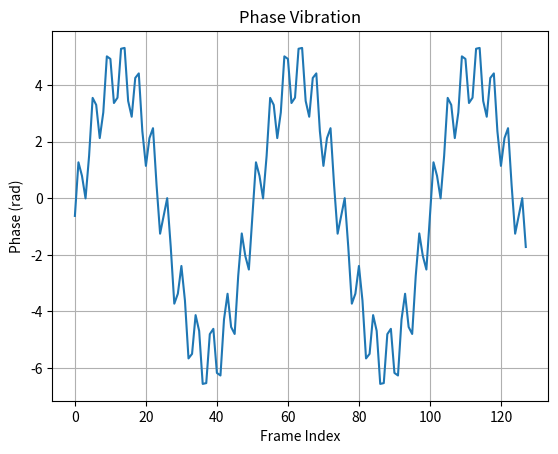
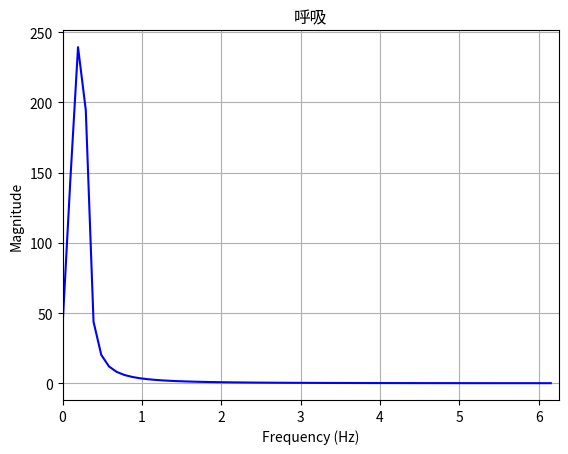
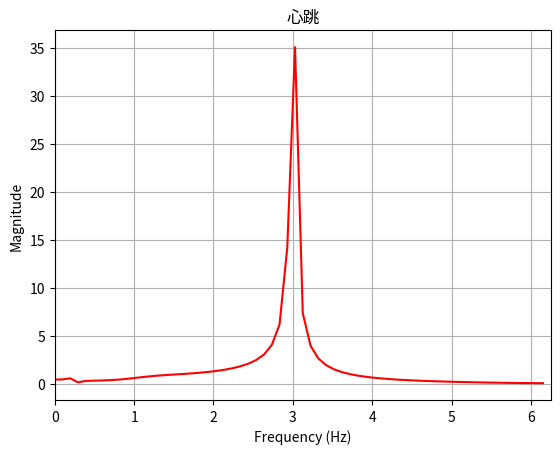
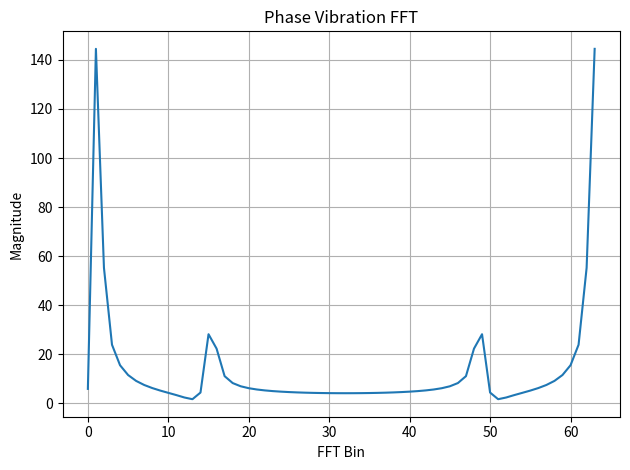

These charts were generated, in order, by the following Python code:
import numpy as np
import matplotlib.pyplot as plt
from scipy.signal import butter, filtfilt
from scipy.signal.windows import hamming

# ============================ 初始化 ============================ #
# Python 不需要 clc / clear / close all
plt.close("all")

# ========================== 發射參數設置 ========================= #
c = 3e8                       # 光速
fc = 60e9                     # IWRL6432: 60 GHz
k = 75e12                     # 75 MHz/us = 75e12 Hz/s

# ============== Fast Time（單個 Chirp 內部的採樣） ============== #
Tc = 10.24e-6                 # Chirp 時間週期
R_fs = 25e6                   # 取樣率 25 MHz
R_Fs = 1 / R_fs               # 取樣週期 40 ns

# 避免 np.arange 因浮點誤差產生多一點或少一點
S = int(round(Tc / R_Fs))     # 256
fast_time = np.arange(S) * R_Fs

bw = k * Tc                   # 768 MHz

# ================= Slow Time（Chirp 與 Chirp 之間） ============== #
Ts = 13.84e-6                 # 單個 Chirp 總耗時
num_chirps_per_loop = 7
PRI_Fs = Ts * num_chirps_per_loop
PRI_fs = 1 / PRI_Fs

num_loops = 1                 # 原 MATLAB 程式目前設定為 1
slow_time = np.arange(num_loops) * PRI_Fs
P = len(slow_time)

# ====================== Frame（幀與幀之間） ====================== #
frame_periodicity = 80e-3
frame_Fs = 1 / frame_periodicity
frame_len = 128
frame_time = np.arange(frame_len) * frame_periodicity

# ========================== 反射訊號參數 ========================= #
distance = np.array([1.0])    # 目標距離 (m)
velocity = np.array([0.0])    # 相對速度 (m/s)

# ====================== 生命徵象參數 ============================ #
# 呼吸
breat_amp = 2e-3
breat_freq = 0.25

# 心跳
heart_amp = 0.5e-3
heart_freq = 3.0

# ======================== 陣列天線參數 ========================== #
M = 3                         # 接收天線數
N = 2                         # 發射天線數

Theta = np.array([0.0])       # DOA，單位：degree
Phi = np.array([0.0])         # DOD，單位：degree

lambda_ = c / fc
d = lambda_ / 2
Q = 1                         # 目標數目

SNR = 30
Np = 1
An = np.sqrt(Np)
Sp = Np * 10 ** (SNR / 10)
As = np.sqrt(Sp)

# ========================== 產生 Radar 資料 ====================== #
# shape: [Fast time, Slow time, virtual antenna, frame]
Y1 = np.zeros((S, P, M * N, frame_len), dtype=np.complex128)

antenna_idx = 0

for f in range(frame_len):
    antenna_idx = 0

    # 本 frame 的胸腔位移
    vibration = (
        breat_amp * np.sin(2 * np.pi * breat_freq * frame_time[f])
        + heart_amp * np.sin(2 * np.pi * heart_freq * frame_time[f])
    )

    for n in range(N):
        for m in range(M):

            X_target = np.zeros((S, P), dtype=np.complex128)

            for q in range(Q):
                IF_data = np.zeros((S, P), dtype=np.complex128)

                new_dis = distance[q] + vibration

                # Beat frequency 與 Doppler frequency
                fb = 2 * k * new_dis / c
                fd = 2 * velocity[q] * fc / c

                # 天線發射/接收角度相位
                D1 = np.exp(
                    1j * 2 * np.pi
                    * n * d * np.sin(np.deg2rad(Phi[q])) / lambda_
                )

                D2 = np.exp(
                    1j * 2 * np.pi
                    * m * d * np.sin(np.deg2rad(Theta[q])) / lambda_
                )

                # 快時間與慢時間訊號
                for p in range(P):
                    A1 = np.exp(1j * 2 * np.pi * (fb + fd) * fast_time)
                    B1 = np.exp(1j * 2 * np.pi * fd * p * Ts)
                    C1 = np.exp(1j * 2 * np.pi * fc * 2 * new_dis / c)

                    IF_signal = As * A1 * B1 * C1 * D1 * D2

                    # 原 MATLAB 程式最後沒有真正加入雜訊：
                    # IF_data[:, p] = IF;
                    #
                    # 若要加入實數高斯雜訊，可使用：
                    # noise = An * np.random.randn(S)
                    # IF_data[:, p] = IF_signal + noise

                    IF_data[:, p] = IF_signal

                X_target += IF_data

            Y1[:, :, antenna_idx, f] = X_target
            antenna_idx += 1

# ====================== 1. Range FFT =========================== #
range_win = hamming(S, sym=True)
range_profile_matrix = np.zeros((S, frame_len), dtype=np.complex128)

for i in range(frame_len):
    # Python index 從 0 開始
    # MATLAB: Y1(:, 1, 1, i)
    temp = Y1[:, 0, 0, i] * range_win
    range_profile_matrix[:, i] = np.fft.fft(temp)

# 找出平均能量最強的 Range Bin
max_idx = np.argmax(np.mean(np.abs(range_profile_matrix), axis=1))

# MATLAB 顯示的 index 從 1 開始，因此印出時 +1
print(f"目標鎖定在 Range Bin: {max_idx + 1}")

# ====================== 2. 相位提取 ============================= #
target_complex_data = range_profile_matrix[max_idx, :]
extracted_phase2 = np.angle(target_complex_data)
extracted_phase = np.unwrap(extracted_phase2)

# 去除 DC 成分
phase_vibration = extracted_phase - np.mean(extracted_phase)

plt.figure(1)
plt.plot(phase_vibration)
plt.title("Phase Vibration")
plt.xlabel("Frame Index")
plt.ylabel("Phase (rad)")
plt.grid(True)

# ====================== 帶通濾波 ================================ #
# 呼吸頻帶：0.1 ~ 0.5 Hz
b_resp, a_resp = butter(
    2,
    [0.1, 0.5],
    btype="bandpass",
    fs=frame_Fs
)
resp_filtered = filtfilt(b_resp, a_resp, phase_vibration)

# 心跳頻帶：1.0 ~ 3.0 Hz
b_heart, a_heart = butter(
    2,
    [1.0, 3.0],
    btype="bandpass",
    fs=frame_Fs
)
heart_filtered = filtfilt(b_heart, a_heart, phase_vibration)

# ====================== FFT 頻譜 ================================ #
f1 = np.arange(frame_len) * (frame_Fs / frame_len)

fft_resp = np.abs(np.fft.fft(resp_filtered))
fft_heart = np.abs(np.fft.fft(heart_filtered))

half_len = frame_len // 2

# ====================== 呼吸頻譜圖 ============================== #
plt.figure(2)
plt.plot(f1[:half_len], fft_resp[:half_len], "b-")
plt.xlabel("Frequency (Hz)")
plt.ylabel("Magnitude")
plt.xlim([0, frame_Fs / 2])
plt.title("呼吸")
plt.grid(True)

# ====================== 心跳頻譜圖 ============================== #
plt.figure(3)
plt.plot(f1[:half_len], fft_heart[:half_len], "r-")
plt.xlabel("Frequency (Hz)")
plt.ylabel("Magnitude")
plt.xlim([0, frame_Fs / 2])
plt.title("心跳")
plt.grid(True)

# ====================== 原始相位 FFT ============================ #
plt.figure(4)
plt.plot(np.abs(np.fft.fft(phase_vibration[:64])))
plt.title("Phase Vibration FFT")
plt.xlabel("FFT Bin")
plt.ylabel("Magnitude")
plt.grid(True)

plt.tight_layout()
plt.show()
